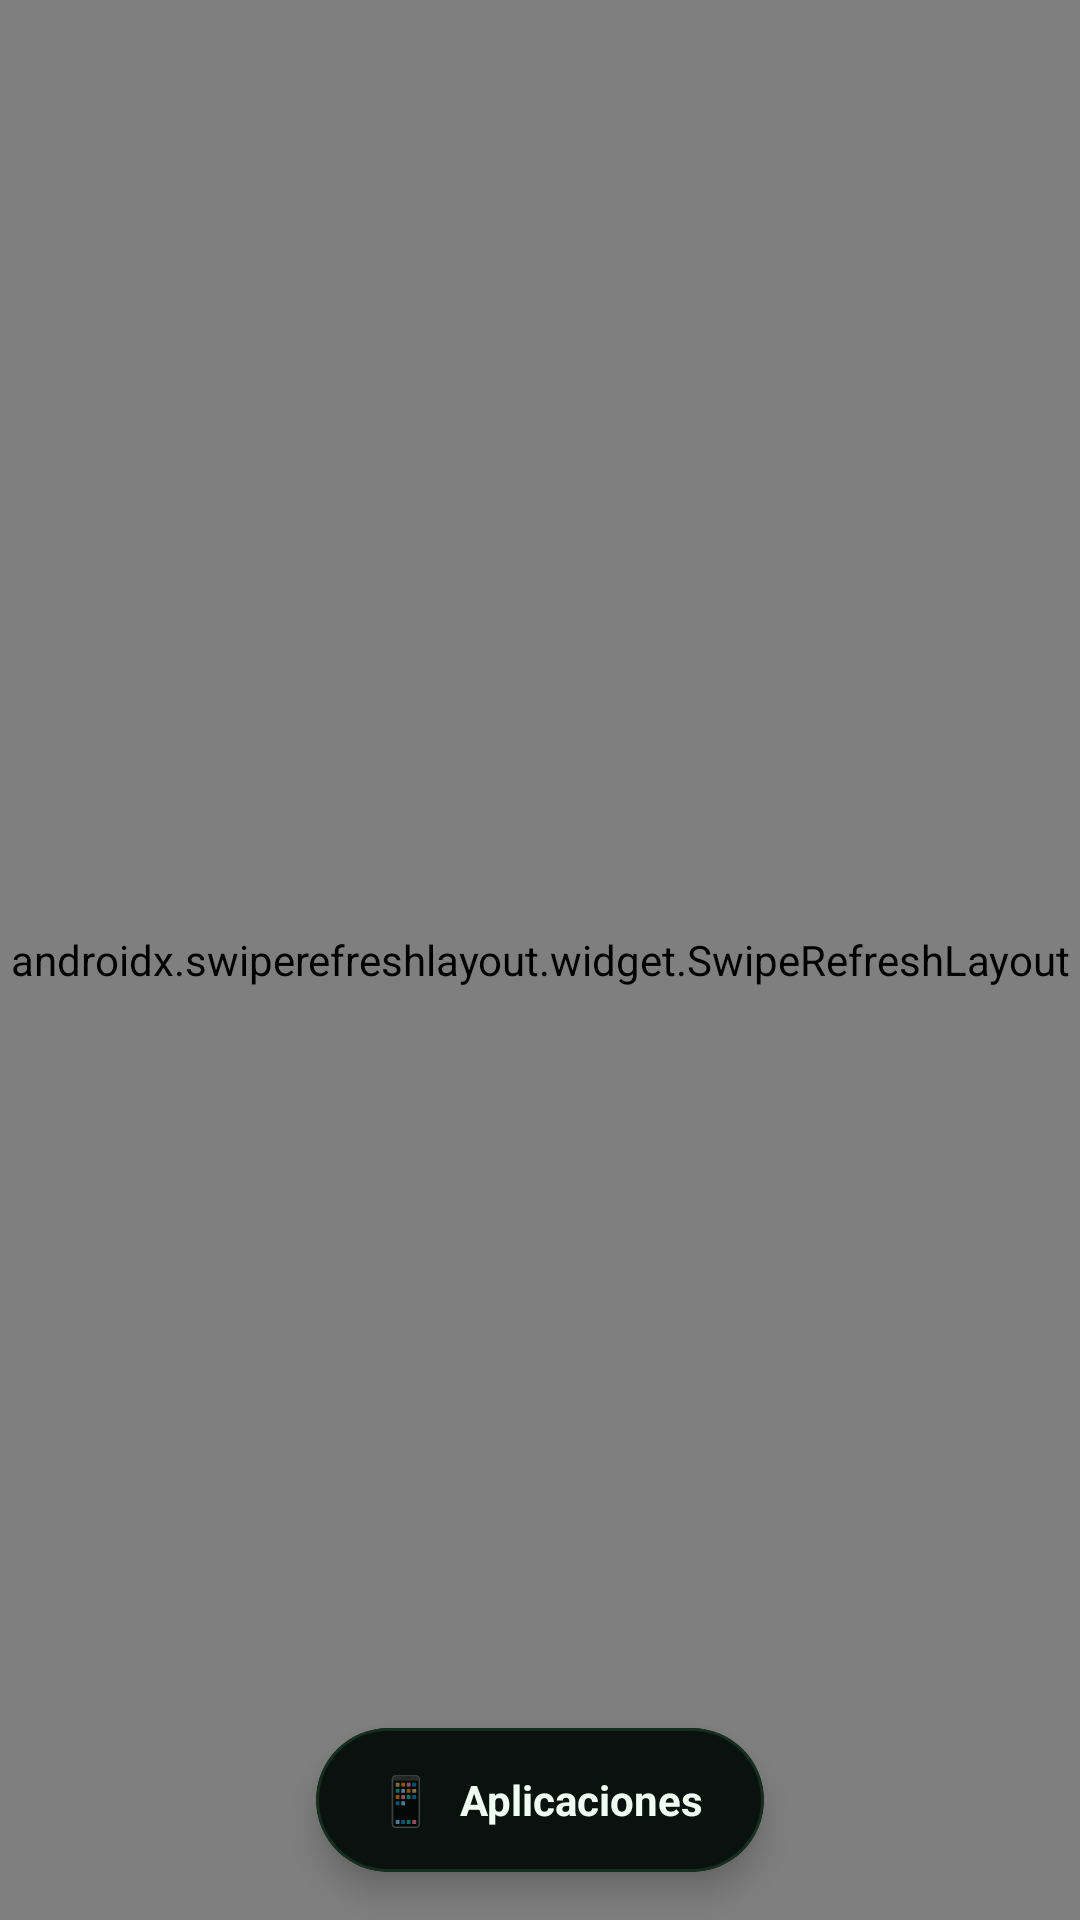

Reconstruct the res/layout file that produces this screen, plus the resources it refers to.
<!-- AndroidManifest.xml: application theme Theme.TermuxLauncher -->
<!-- res/layout/activity_main.xml -->
<?xml version="1.0" encoding="utf-8"?>
<androidx.coordinatorlayout.widget.CoordinatorLayout
    xmlns:android="http://schemas.android.com/apk/res/android"
    xmlns:app="http://schemas.android.com/apk/res-auto"
    android:id="@+id/rootLayout"
    android:layout_width="match_parent"
    android:layout_height="match_parent"
    android:background="@color/bg_dark">

    <androidx.swiperefreshlayout.widget.SwipeRefreshLayout
        android:id="@+id/swipeRefresh"
        android:layout_width="match_parent"
        android:layout_height="match_parent">

        <WebView
            android:id="@+id/webView"
            android:layout_width="match_parent"
            android:layout_height="match_parent"
            android:background="@color/bg_dark" />

    </androidx.swiperefreshlayout.widget.SwipeRefreshLayout>

    
    <LinearLayout
        android:id="@+id/layoutOffline"
        android:layout_width="match_parent"
        android:layout_height="match_parent"
        android:gravity="center"
        android:orientation="vertical"
        android:padding="24dp"
        android:visibility="gone"
        android:background="@color/bg_dark">

        <TextView
            android:layout_width="wrap_content"
            android:layout_height="wrap_content"
            android:text="⚡"
            android:textSize="48sp" />

        <TextView
            android:layout_width="wrap_content"
            android:layout_height="wrap_content"
            android:layout_marginTop="16dp"
            android:text="@string/server_offline_title"
            android:textColor="@color/text_white"
            android:textSize="20sp"
            android:textStyle="bold" />

        <TextView
            android:layout_width="wrap_content"
            android:layout_height="wrap_content"
            android:layout_marginTop="8dp"
            android:gravity="center"
            android:text="@string/server_offline_subtitle"
            android:textColor="@color/text_muted"
            android:textSize="14sp" />

        <com.google.android.material.button.MaterialButton
            android:id="@+id/btnRetry"
            android:layout_width="wrap_content"
            android:layout_height="wrap_content"
            android:layout_marginTop="24dp"
            android:backgroundTint="@color/neon_green"
            android:text="@string/btn_retry"
            android:textColor="#04140b"
            android:textStyle="bold"
            app:cornerRadius="12dp" />

        <com.google.android.material.button.MaterialButton
            android:id="@+id/btnLaunchTermux"
            style="@style/Widget.MaterialComponents.Button.TextButton"
            android:layout_width="wrap_content"
            android:layout_height="wrap_content"
            android:layout_marginTop="8dp"
            android:text="@string/btn_open_termux"
            android:textColor="@color/neon_green" />

    </LinearLayout>

    
    <com.google.android.material.card.MaterialCardView
        android:id="@+id/cardAppsButton"
        android:layout_width="wrap_content"
        android:layout_height="48dp"
        android:layout_gravity="bottom|center_horizontal"
        android:layout_marginBottom="16dp"
        android:clickable="true"
        android:focusable="true"
        app:cardBackgroundColor="@color/bg_surface"
        app:cardCornerRadius="24dp"
        app:cardElevation="6dp"
        app:strokeColor="@color/border_dark"
        app:strokeWidth="1dp"
        app:rippleColor="@color/neon_green_ripple">

        <LinearLayout
            android:layout_width="wrap_content"
            android:layout_height="match_parent"
            android:gravity="center"
            android:orientation="horizontal"
            android:paddingStart="20dp"
            android:paddingEnd="20dp">

            <TextView
                android:layout_width="wrap_content"
                android:layout_height="wrap_content"
                android:text="📱"
                android:textSize="16sp" />

            <TextView
                android:layout_width="wrap_content"
                android:layout_height="wrap_content"
                android:layout_marginStart="8dp"
                android:text="@string/title_apps"
                android:textColor="@color/text_white"
                android:textSize="14sp"
                android:textStyle="bold" />

        </LinearLayout>

    </com.google.android.material.card.MaterialCardView>

</androidx.coordinatorlayout.widget.CoordinatorLayout>
<!-- resources referenced by this layout -->
<resources>
  <color name="bg_dark">#060a08</color>
  <color name="bg_surface">#09120e</color>
  <color name="border_dark">#162e22</color>
  <color name="neon_green">#00e676</color>
  <color name="neon_green_ripple">#3300e676</color>
  <color name="text_muted">#86efac</color>
  <color name="text_white">#f0fdf4</color>
  <string name="btn_open_termux">Abrir Termux</string>
  <string name="btn_retry">Reintentar Conexión</string>
  <string name="server_offline_subtitle">Verifica que Termux y PM2 estén corriendo en 127.0.0.1:3055</string>
  <string name="server_offline_title">Servidor Local Desconectado</string>
  <string name="title_apps">Aplicaciones</string>
  <style name="Theme.TermuxLauncher" parent="Theme.MaterialComponents.DayNight.NoActionBar">
          <item name="android:windowBackground">@color/bg_dark</item>
          <item name="android:statusBarColor">@color/bg_dark</item>
          <item name="android:navigationBarColor">@color/bg_dark</item>
          <item name="android:windowLightStatusBar">false</item>
          <item name="colorPrimary">@color/neon_green</item>
          <item name="colorSecondary">@color/neon_green</item>
      </style>
</resources>
